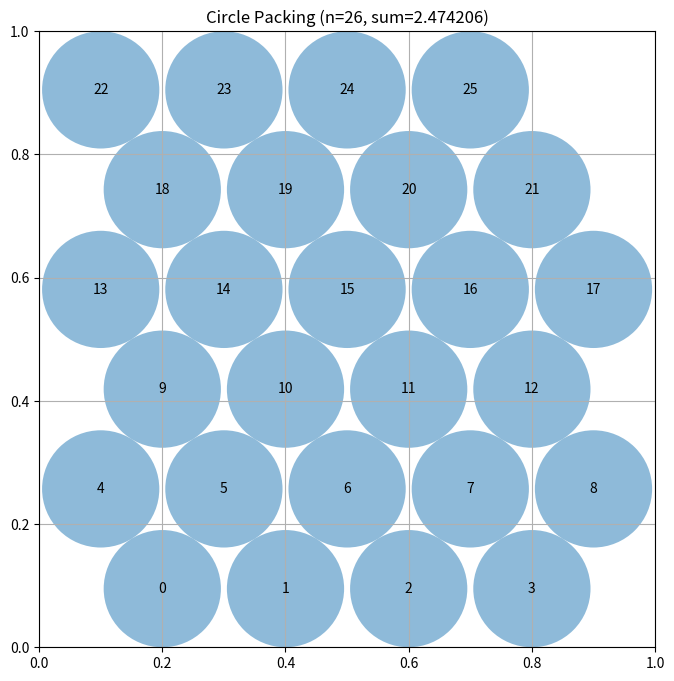

Write the Python code that produced this figure.
# EVOLVE-BLOCK-START
"""Hexagonal-lattice constructor for packing 26 circles in a unit square."""
import numpy as np

N = 26
HEX_ASPECT = np.sqrt(3.0) / 2.0  # vertical spacing factor for hex lattice


def build_hex_rows():
    """
    Build 26 circle centers arranged in 6 staggered rows.

    Row layout (bottom to top): 4, 5, 4, 5, 4, 4 circles.
    Every adjacent row pair is offset by half the horizontal
    spacing (s/2 = 0.1), so all nearest-neighbor distances equal
    sqrt(dy^2 + 0.1^2). The vertical gap dy and the common radius r
    satisfy the fixed point r = sqrt(dy^2 + 0.1^2) / 2 with the
    bottom/top rows sitting exactly r away from the walls:
        2r + 5*dy = 1.

    Returns:
        np.array of shape (26, 2)
    """
    s = 0.2          # horizontal spacing within a row
    dx = s / 2.0     # stagger between adjacent rows

    # Solve fixed point: r = sqrt(((1-2r)/5)^2 + dx^2) / 2
    r = 0.095
    for _ in range(100):
        dy = (1.0 - 2.0 * r) / 5.0
        r = min(0.1, np.sqrt(dy * dy + dx * dx) / 2.0)

    # x-positions per row; every adjacent pair staggered by dx
    row_xs = [
        [0.2, 0.4, 0.6, 0.8],              # 4 circles
        [0.1, 0.3, 0.5, 0.7, 0.9],         # 5 circles
        [0.2, 0.4, 0.6, 0.8],              # 4 circles
        [0.1, 0.3, 0.5, 0.7, 0.9],         # 5 circles
        [0.2, 0.4, 0.6, 0.8],              # 4 circles
        [0.1, 0.3, 0.5, 0.7],              # 4 circles, staggered
    ]

    centers = []
    for k, xs in enumerate(row_xs):
        y = r + k * dy
        for x in xs:
            centers.append([x, y])

    return np.array(centers)


def solve_radii(centers, iterations=200):
    """
    Compute radii by proportional shrinking under two constraint types:
      1. Circle must stay inside unit square: r_i <= min(x, y, 1-x, 1-y)
      2. Circles must not overlap: r_i + r_j <= dist(i, j)

    Uses a bounded fixed-point loop: whenever a pair violates the
    distance constraint, both radii are scaled proportionally.

    Args:
        centers: (n, 2) array of centers
        iterations: max refinement passes

    Returns:
        np.array of shape (n,) of radii
    """
    n = centers.shape[0]

    # Wall constraints give an upper bound for each radius
    walls = np.minimum.reduce([
        centers[:, 0], centers[:, 1],
        1.0 - centers[:, 0], 1.0 - centers[:, 1]
    ])
    radii = walls.copy()

    # Precompute pairwise distances
    dist = np.linalg.norm(centers[:, None, :] - centers[None, :, :], axis=-1)

    # Gauss-Seidel: each radius takes the maximum value allowed by
    # the current neighbor radii and the walls. Feasible by
    # construction and much less lossy than proportional shrinking.
    big = np.full((n, n), 1e9)
    np.fill_diagonal(dist, np.inf)
    for _ in range(iterations):
        prev = radii.copy()
        for i in range(n):
            d = dist[i]
            ri = np.min(d - radii)
            radii[i] = max(0.0, min(walls[i], ri))
        if np.max(np.abs(prev - radii)) < 1e-14:
            break

    # Never exceed wall bounds
    radii = np.minimum(radii, walls)
    return radii


def construct_packing():
    """
    Construct a specific arrangement of 26 circles in a unit square
    that attempts to maximize the sum of their radii.

    Returns:
        Tuple of (centers, radii, sum_of_radii)
        centers: np.array of shape (26, 2) with (x, y) coordinates
        radii: np.array of shape (26) with radius of each circle
        sum_of_radii: Sum of all radii
    """
    centers = build_hex_rows()
    radii = solve_radii(centers)
    sum_radii = float(np.sum(radii))
    return centers, radii, sum_radii
# EVOLVE-BLOCK-END


# This part remains fixed (not evolved)
def run_packing():
    """Run the circle packing constructor for n=26"""
    centers, radii, sum_radii = construct_packing()
    return centers, radii, sum_radii


def visualize(centers, radii):
    """
    Visualize the circle packing

    Args:
        centers: np.array of shape (n, 2) with (x, y) coordinates
        radii: np.array of shape (n) with radius of each circle
    """
    import matplotlib.pyplot as plt
    from matplotlib.patches import Circle

    fig, ax = plt.subplots(figsize=(8, 8))

    # Draw unit square
    ax.set_xlim(0, 1)
    ax.set_ylim(0, 1)
    ax.set_aspect("equal")
    ax.grid(True)

    # Draw circles
    for i, (center, radius) in enumerate(zip(centers, radii)):
        circle = Circle(center, radius, alpha=0.5)
        ax.add_patch(circle)
        ax.text(center[0], center[1], str(i), ha="center", va="center")

    plt.title(f"Circle Packing (n={len(centers)}, sum={sum(radii):.6f})")
    plt.show()


if __name__ == "__main__":
    centers, radii, sum_radii = run_packing()
    print(f"Sum of radii: {sum_radii}")
    # AlphaEvolve improved this to 2.635

    # Uncomment to visualize:
    visualize(centers, radii)
